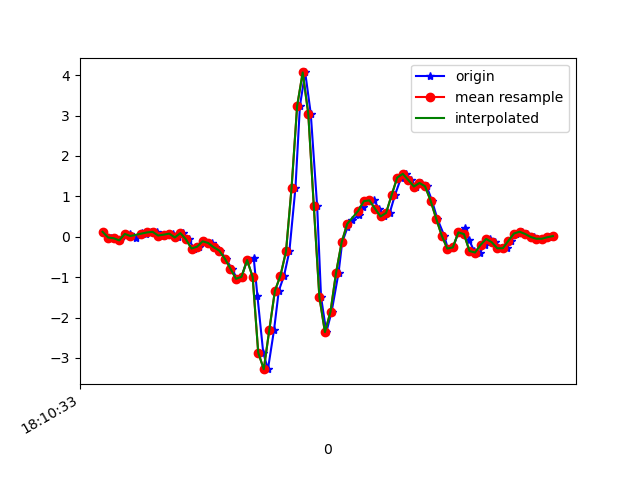

The data file committed next to this chart (first rows):
1617819033763, 514677385746765, 0.12286463, -0.17157528, -0.01700722
1617819033789, 514677404770717, -0.01886, -0.05062, -0.01945
1617819033803, 514677423794685, -0.03718, 0.1901, -0.02556
1617819033822, 514677442843437, -0.08972, -0.06406, 0.009871
1617819033841, 514677461867389, 0.07033, 0.1045, -0.03289
1617819033860, 514677480907613, 0.06422, -0.02252, -0.03045
1617819033879, 514677499930765, -0.02863, -0.03841, -0.08054
1617819033902, 514677518953917, 0.08866, 0.421, -0.1074
1617819033917, 514677538001853, 0.06789, -0.04207, -0.05732
1617819033936, 514677557025021, 0.107, -0.1276, -0.1111
1617819033955, 514677576072957, 0.1216, 0.2511, -0.1221
1617819033974, 514677595063773, 0.03001, -0.08239, -0.1099
1617819033993, 514677614109629, 0.05078, -0.04452, -0.1465
1617819034012, 514677633130685, 0.07766, 0.08254, -0.1294
1617819034031, 514677652176541, -0.01763, -0.2864, -0.1282
1617819034050, 514677671197597, 0.08988, -0.3402, -0.1343
1617819034070, 514677690201277, -0.06528, -0.3622, -0.08665
1617819034089, 514677709246205, -0.2913, -0.5173, -0.1233
1617819034107, 514677728266365, -0.2461, -0.5222, -0.1636
1617819034126, 514677747311325, -0.1142, -0.5063, -0.116
1617819034152, 514677766331453, -0.1545, -0.4697, 0.06363
1617819034165, 514677785379293, -0.2608, -0.3609, 0.2493
1617819034184, 514677804399517, -0.3451, -0.141, 0.3959
1617819034203, 514677823444637, -0.5418, 0.1119, 0.545
1617819034225, 514677842464925, -0.7885, 0.4417, 0.7918
1617819034244, 514677861485149, -1.041, 0.9475, 1.179
1617819034260, 514677880530269, -0.9914, 1.671, 1.56
1617819034280, 514677899548381, -0.5772, 2.55, 1.824
1617819034304, 514677918593373, -0.5369, 3.428, 1.875
1617819034317, 514677937638365, -1.459, 4.183, 2.006
1617819034338, 514677956658589, -2.869, 4.466, 2.472
1617819034355, 514677975678749, -3.277, 4.437, 3.123
1617819034377, 514677994701661, -2.301, 4.587, 3.625
1617819034394, 514678013721181, -1.338, 4.952, 3.851
1617819034413, 514678032765469, -0.9608, 5.373, 3.938
1617819034432, 514678051784925, -0.3622, 5.282, 3.613
1617819034454, 514678070829213, 1.216, 5.169, 2.986
1617819034470, 514678089837533, 3.238, 5.076, 2.307
1617819034489, 514678108881437, 4.067, 4.657, 1.277
1617819034509, 514678128019778, 3.046, 3.621, 0.286
1617819034532, 514678147063746, 0.7508, 2.13, -0.2858
1617819034546, 514678166082882, -1.495, 0.5627, -0.5912
1617819034565, 514678185102082, -2.36, -0.6322, -0.7769
1617819034584, 514678204132994, -1.855, -1.337, -1.033
1617819034609, 514678223151746, -0.8899, -1.756, -1.28
1617819034622, 514678242195394, -0.141, -2.124, -1.55
1617819034641, 514678261214146, 0.2304, -2.538, -1.756
1617819034659, 514678280257794, 0.4063, -3.03, -1.897
1617819034682, 514678299275458, 0.5492, -3.539, -2.007
1617819034698, 514678318318978, 0.7386, -4.003, -2.089
1617819034717, 514678337337858, 0.8816, -4.356, -2.145
1617819034736, 514678356356482, 0.8999, -4.62, -2.212
1617819034755, 514678375400066, 0.6971, -4.826, -2.357
1617819034774, 514678394417922, 0.5016, -4.951, -2.539
1617819034793, 514678413461506, 0.5908, -4.883, -2.662
1617819034812, 514678432480258, 1.034, -4.62, -2.618
1617819034834, 514678451499010, 1.464, -4.239, -2.515
1617819034850, 514678470542594, 1.557, -3.865, -2.336
1617819034869, 514678489561090, 1.403, -3.465, -2.124
1617819034888, 514678508604674, 1.243, -3.004, -1.917
1617819034907, 514678527623554, 1.331, -2.4, -1.685
... 25 more rows
